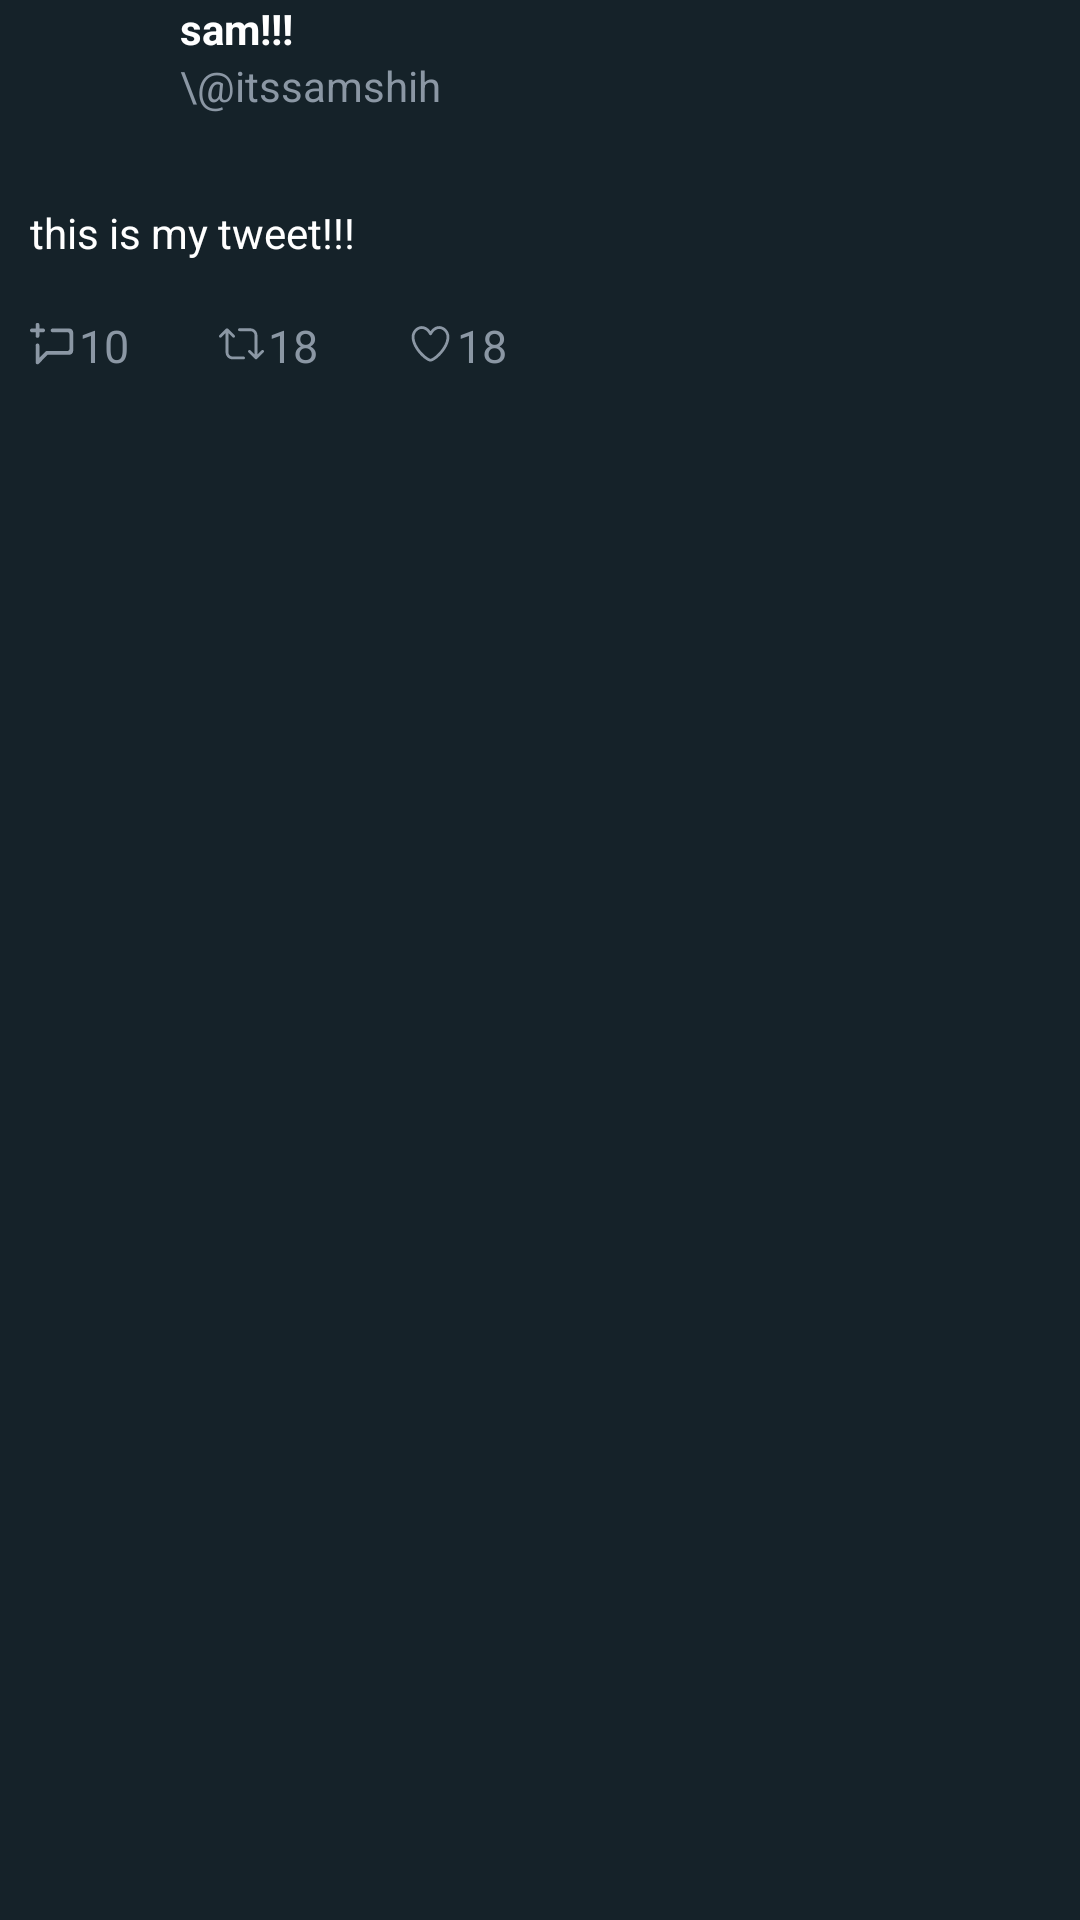

Android layout source for this screen:
<!-- AndroidManifest.xml: application theme AppTheme -->
<!-- res/layout/tweet_detail.xml -->
<?xml version="1.0" encoding="utf-8"?>
<RelativeLayout xmlns:android="http://schemas.android.com/apk/res/android"
    xmlns:app="http://schemas.android.com/apk/res-auto"
    xmlns:tools="http://schemas.android.com/tools"
    android:layout_width="match_parent"
    android:layout_height="match_parent"
    android:background="#152229"
    tools:context=".TweetDetailActivity">

    <ImageView
        android:id="@+id/ivProfile"
        android:layout_width="50dp"
        android:layout_height="50dp"
        android:layout_marginTop="5dp"
        tools:layout_marginStart="10dp"
        android:layout_marginEnd="5dp"
        tools:srcCompat="@tools:sample/avatars" />

    <TextView
        android:id="@+id/tvName"
        android:layout_width="wrap_content"
        android:layout_height="wrap_content"
        android:layout_marginStart="5dp"
        android:layout_marginTop="0dp"
        android:layout_toEndOf="@+id/ivProfile"
        android:ellipsize="end"
        android:text="sam!!!"
        android:textColor="#ffffff"
        android:textStyle="bold" />

    <TextView
        android:id="@+id/tvScreenName"
        android:layout_width="wrap_content"
        android:layout_height="wrap_content"
        android:layout_below="@+id/tvName"
        android:layout_marginStart="5dp"
        android:layout_marginTop="0dp"
        android:layout_toEndOf="@+id/ivProfile"
        android:text="\@itssamshih"
        android:textColor="#8b97a4" />

    <TextView
        android:id="@+id/tvBody"
        android:layout_width="wrap_content"
        android:layout_height="wrap_content"
        android:layout_below="@+id/tvScreenName"
        android:layout_alignParentStart="true"
        android:layout_marginStart="10dp"
        android:layout_marginTop="30dp"
        android:text="this is my tweet!!!"
        android:textColor="#ffffff" />

    <ImageView
        android:id="@+id/ivMedia"
        android:layout_width="wrap_content"
        android:layout_height="150dp"
        android:layout_below="@id/tvBody"
        android:layout_marginStart="5dp"
        android:layout_marginTop="2dp"
        android:layout_marginEnd="5dp"
        android:layout_toEndOf="@+id/ivProfile"
        tools:srcCompat="@tools:sample/backgrounds/scenic"
        android:visibility="gone"/>


    <ImageView
        android:id="@+id/ivReply"
        android:layout_width="15dp"
        android:layout_height="15dp"
        android:layout_below="@+id/ivMedia"
        android:layout_gravity="end|bottom"
        android:layout_marginTop="20dp"
        android:layout_marginEnd="16dp"
        android:layout_marginBottom="16dp"
        android:layout_marginStart="10dp"
        android:backgroundTint="#152229"
        android:clickable="true"
        android:scaleType="fitCenter"
        android:src="@drawable/vector_compose_dm_fab" />

    <TextView
        android:id="@+id/tvReplyCount"
        android:layout_width="wrap_content"
        android:layout_height="wrap_content"
        android:layout_below="@+id/ivMedia"
        android:layout_alignBottom="@+id/ivReply"
        android:layout_marginStart="-15dp"
        android:layout_marginTop="18dp"
        android:layout_marginBottom="-4dp"
        android:layout_toEndOf="@+id/ivReply"
        android:text="10"
        android:textColor="#8b97a4"
        android:textSize="15dp" />


    <ImageView
        android:id="@+id/ivRetweet"
        android:layout_width="15dp"
        android:layout_height="15dp"
        android:layout_below="@+id/ivMedia"
        android:layout_gravity="end|bottom"
        android:layout_marginStart="30dp"
        android:layout_marginTop="20dp"
        android:layout_marginEnd="16dp"
        android:layout_marginBottom="16dp"
        android:layout_toEndOf="@+id/tvReplyCount"
        android:backgroundTint="#152229"
        android:clickable="true"
        android:elevation="0dp"
        android:scaleType="fitCenter"
        app:srcCompat="@drawable/ic_vector_retweet_stroke" />

    <TextView
        android:id="@+id/tvRetweetCount"
        android:layout_width="wrap_content"
        android:layout_height="wrap_content"
        android:layout_below="@+id/ivMedia"
        android:layout_alignBottom="@+id/ivReply"
        android:layout_marginStart="-15dp"
        android:layout_marginTop="18dp"
        android:layout_toEndOf="@+id/ivRetweet"
        android:text="18"
        android:textColor="#8b97a4"
        android:textSize="15dp" />

    <ImageView
        android:id="@+id/ivLike"
        android:layout_width="15dp"
        android:layout_height="15dp"
        android:layout_below="@+id/ivMedia"
        android:layout_gravity="end|bottom"
        android:layout_marginStart="30dp"
        android:layout_marginTop="20dp"
        android:layout_marginEnd="16dp"
        android:layout_marginBottom="16dp"
        android:layout_toEndOf="@+id/tvRetweetCount"
        android:backgroundTint="#152229"
        android:clickable="true"
        android:elevation="0dp"
        android:scaleType="fitCenter"
        app:srcCompat="@drawable/ic_vector_heart_stroke" />

    <TextView
        android:id="@+id/tvLikeCount"
        android:layout_width="wrap_content"
        android:layout_height="wrap_content"
        android:layout_below="@+id/ivMedia"
        android:layout_alignBottom="@+id/ivReply"
        android:layout_marginStart="-15dp"
        android:layout_marginTop="18dp"
        android:layout_toEndOf="@+id/ivLike"
        android:text="18"
        android:textColor="#8b97a4"
        android:textSize="15dp" />


</RelativeLayout>
<!-- resources referenced by this layout -->
<resources>
  <!-- drawable ic_vector_heart_stroke (drawable-hdpi) -->
  <?xml version="1.0" encoding="utf-8"?>
  <vector android:height="24.0dip" android:width="24.0dip" android:viewportWidth="24.0" android:viewportHeight="24.0"
    xmlns:android="http://schemas.android.com/apk/res/android">
      <path android:fillColor="#8b97a4" android:pathData="M12,21.638h-0.014C9.403,21.59 1.95,14.856 1.95,8.478c0,-3.064 2.525,-5.754 5.403,-5.754 2.29,0 3.83,1.58 4.646,2.73 0.814,-1.148 2.354,-2.73 4.645,-2.73 2.88,0 5.404,2.69 5.404,5.755 0,6.376 -7.454,13.11 -10.037,13.157H12zM7.354,4.225c-2.08,0 -3.903,1.988 -3.903,4.255 0,5.74 7.034,11.596 8.55,11.658 1.518,-0.062 8.55,-5.917 8.55,-11.658 0,-2.267 -1.823,-4.255 -3.903,-4.255 -2.528,0 -3.94,2.936 -3.952,2.965 -0.23,0.562 -1.156,0.562 -1.387,0 -0.014,-0.03 -1.425,-2.965 -3.954,-2.965z" />
  </vector>
  <!-- drawable ic_vector_retweet_stroke (drawable-hdpi) -->
  <?xml version="1.0" encoding="utf-8"?>
  <vector android:height="24.0dip" android:width="24.0dip" android:viewportWidth="24.0" android:viewportHeight="24.0"
    xmlns:android="http://schemas.android.com/apk/res/android">
      <path android:fillColor="#8b97a4" android:pathData="M23.77,15.67c-0.292,-0.293 -0.767,-0.293 -1.06,0l-2.22,2.22V7.65c0,-2.068 -1.683,-3.75 -3.75,-3.75h-5.85c-0.414,0 -0.75,0.336 -0.75,0.75s0.336,0.75 0.75,0.75h5.85c1.24,0 2.25,1.01 2.25,2.25v10.24l-2.22,-2.22c-0.293,-0.293 -0.768,-0.293 -1.06,0s-0.294,0.768 0,1.06l3.5,3.5c0.145,0.147 0.337,0.22 0.53,0.22s0.383,-0.072 0.53,-0.22l3.5,-3.5c0.294,-0.292 0.294,-0.767 0,-1.06zM13.11,18.95H7.26c-1.24,0 -2.25,-1.01 -2.25,-2.25V6.46l2.22,2.22c0.148,0.147 0.34,0.22 0.532,0.22s0.384,-0.073 0.53,-0.22c0.293,-0.293 0.293,-0.768 0,-1.06l-3.5,-3.5c-0.293,-0.294 -0.768,-0.294 -1.06,0l-3.5,3.5c-0.294,0.292 -0.294,0.767 0,1.06s0.767,0.293 1.06,0l2.22,-2.22V16.7c0,2.068 1.683,3.75 3.75,3.75h5.85c0.414,0 0.75,-0.336 0.75,-0.75s-0.337,-0.75 -0.75,-0.75z" />
  </vector>
  <!-- drawable vector_compose_dm_fab (drawable-mdpi) -->
  <?xml version="1.0" encoding="utf-8"?>
  <vector android:height="24.0dip" android:width="24.0dip" android:viewportWidth="24.0" android:viewportHeight="24.0"
    xmlns:android="http://schemas.android.com/apk/res/android">
      <path android:fillColor="#8b97a4" android:pathData="M21,4.022h-8.991c-0.552,0 -1,0.448 -1,1S11.457,6 12.009,6h8.002C20.558,6.006 21,6.451 21,7v8c0,0.552 -0.447,0.999 -0.999,1H9c-0.001,0 -0.002,0.001 -0.004,0.001c-0.13,0 -0.26,0.026 -0.382,0.077c-0.122,0.051 -0.232,0.126 -0.324,0.219c-0.001,0.001 -0.002,0.001 -0.003,0.002L5,19.641V13c0,-0.552 -0.448,-1 -1,-1s-1,0.448 -1,1v9.083c0,0.406 0.246,0.771 0.621,0.926c0.123,0.05 0.251,0.074 0.379,0.074c0.263,0 0.521,-0.104 0.713,-0.299L9.419,18H21c1.084,0 2,-0.916 2,-2V6C23,4.909 22.103,4.022 21,4.022z" />
      <path android:fillColor="#8b97a4" android:pathData="M3,8c0,0.552 0.448,1 1,1s1,-0.448 1,-1V6h2c0.552,0 1,-0.448 1,-1S7.552,4 7,4H5V2c0,-0.552 -0.448,-1 -1,-1S3,1.448 3,2v2H1C0.448,4 0,4.448 0,5s0.448,1 1,1h2V8z" />
  </vector>
  <style name="AppTheme" parent="AppBaseTheme">
          
      </style>
  <style name="AppBaseTheme" parent="Theme.AppCompat.Light.DarkActionBar">
          <item name="colorPrimary">#1DA1F2</item>
          
      </style>
</resources>
